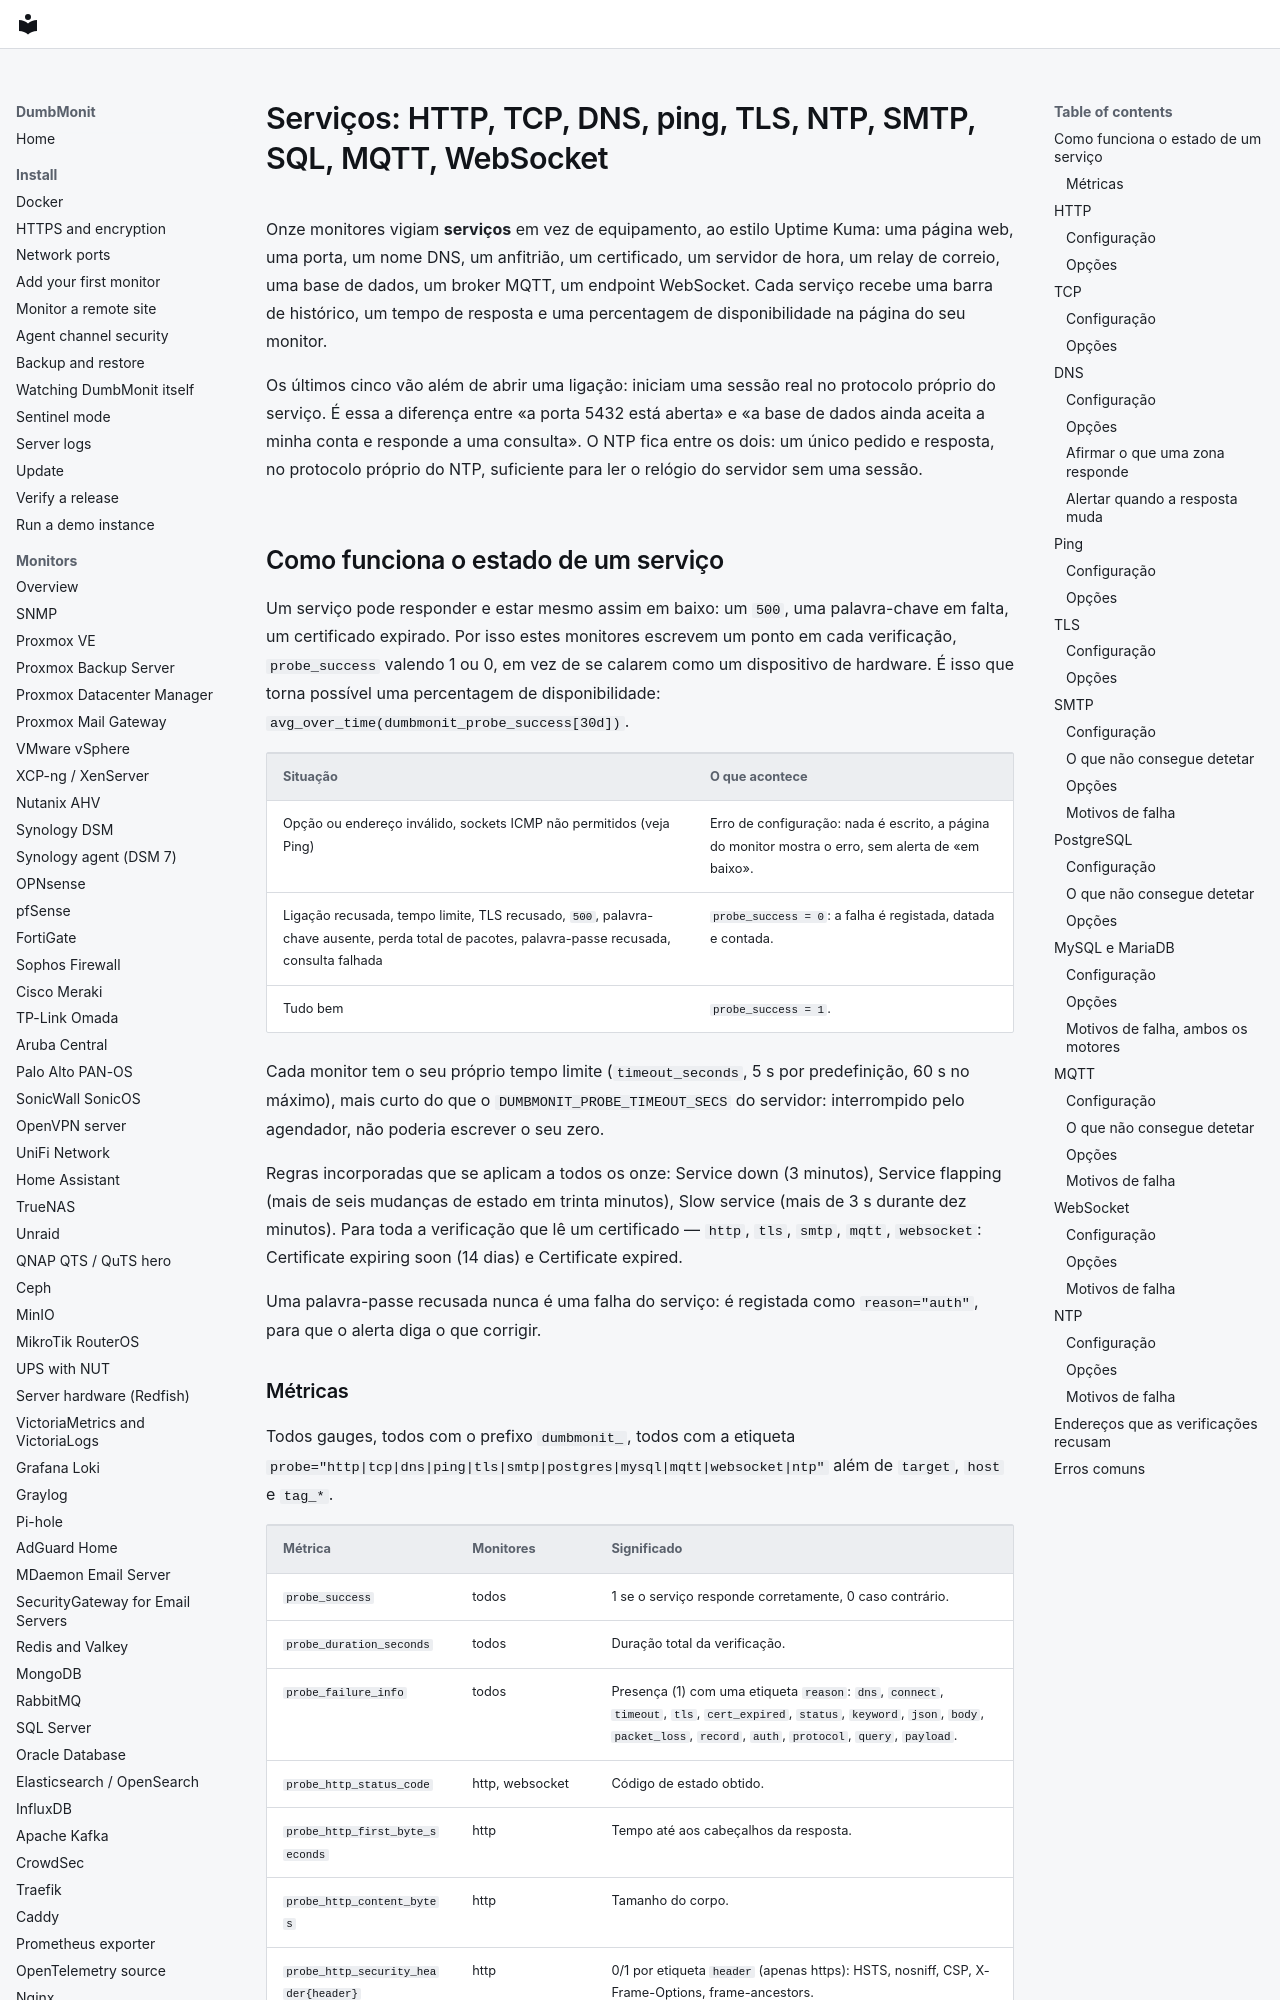

repository: laupernoe/dumbmonit · page: devices/services.pt/index.html · generator: mkdocs

# Serviços: HTTP, TCP, DNS, ping, TLS, NTP, SMTP, SQL, MQTT, WebSocket {#services-http-tcp-dns-ping-tls-ntp-smtp-sql-mqtt-websocket}

Onze monitores vigiam **serviços** em vez de equipamento, ao estilo Uptime Kuma:
uma página web, uma porta, um nome DNS, um anfitrião, um certificado, um servidor
de hora, um relay de correio, uma base de dados, um broker MQTT, um endpoint
WebSocket. Cada serviço recebe uma barra de histórico, um tempo de resposta e uma
percentagem de disponibilidade na página do seu monitor.

Os últimos cinco vão além de abrir uma ligação: iniciam uma sessão real no
protocolo próprio do serviço. É essa a diferença entre «a porta 5432 está aberta»
e «a base de dados ainda aceita a minha conta e responde a uma consulta». O NTP
fica entre os dois: um único pedido e resposta, no protocolo próprio do NTP,
suficiente para ler o relógio do servidor sem uma sessão.

## Como funciona o estado de um serviço {#how-service-state-works}

Um serviço pode responder e estar mesmo assim em baixo: um `500`, uma palavra-chave
em falta, um certificado expirado. Por isso estes monitores escrevem um ponto em
cada verificação, `probe_success` valendo 1 ou 0, em vez de se calarem como um
dispositivo de hardware. É isso que torna possível uma percentagem de
disponibilidade: `avg_over_time(dumbmonit_probe_success[30d])`.

| Situação | O que acontece |
|---|---|
| Opção ou endereço inválido, sockets ICMP não permitidos (veja Ping) | Erro de configuração: nada é escrito, a página do monitor mostra o erro, sem alerta de «em baixo». |
| Ligação recusada, tempo limite, TLS recusado, `500`, palavra-chave ausente, perda total de pacotes, palavra-passe recusada, consulta falhada | `probe_success = 0`: a falha é registada, datada e contada. |
| Tudo bem | `probe_success = 1`. |

Cada monitor tem o seu próprio tempo limite (`timeout_seconds`, 5 s por
predefinição, 60 s no máximo), mais curto do que o `DUMBMONIT_PROBE_TIMEOUT_SECS`
do servidor: interrompido pelo agendador, não poderia escrever o seu zero.

Regras incorporadas que se aplicam a todos os onze: Service down (3 minutos),
Service flapping (mais de seis mudanças de estado em trinta minutos), Slow
service (mais de 3 s durante dez minutos). Para toda a verificação que lê um
certificado — `http`, `tls`, `smtp`, `mqtt`, `websocket`: Certificate expiring
soon (14 dias) e Certificate expired.

Uma palavra-passe recusada nunca é uma falha do serviço: é registada como
`reason="auth"`, para que o alerta diga o que corrigir.
